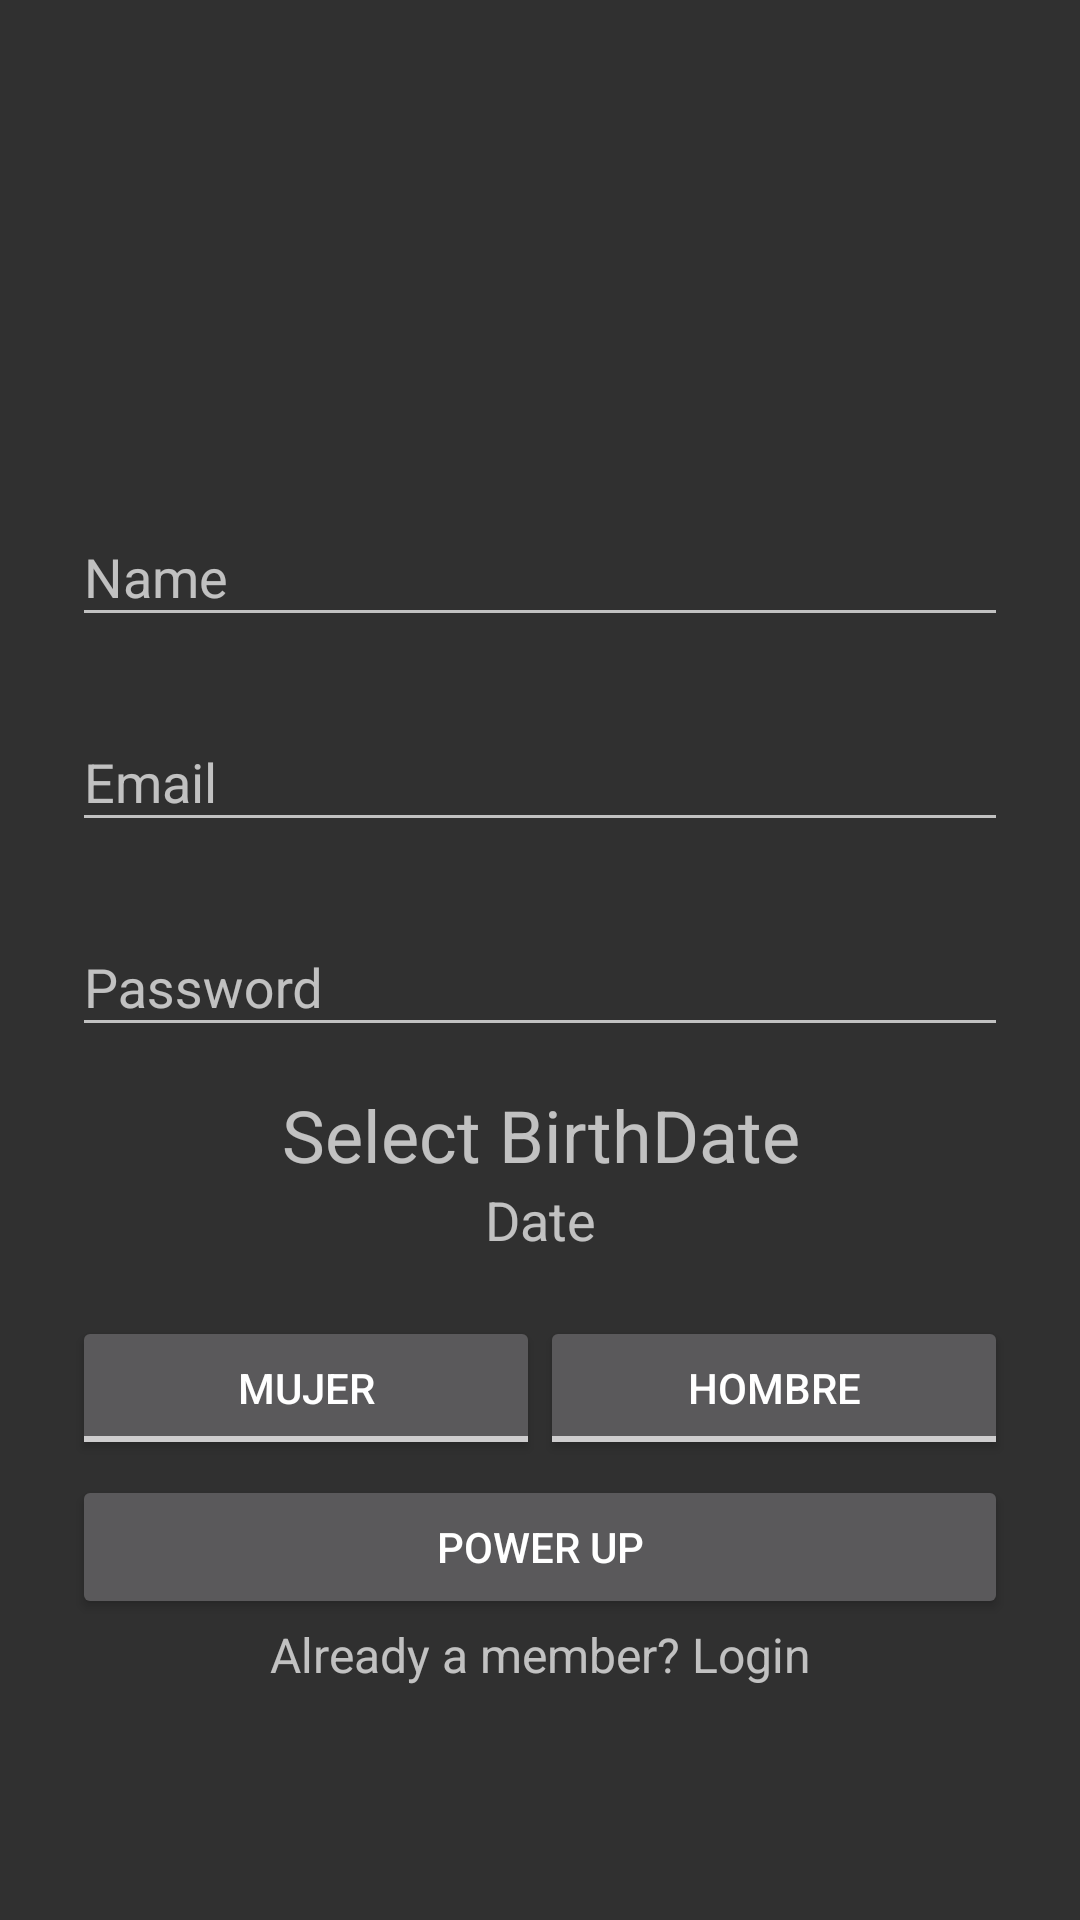

The Android layout XML behind this screen, and the referenced resources:
<!-- AndroidManifest.xml: application theme MyMaterialTheme -->
<!-- res/layout/activity_sign_up.xml -->
<?xml version="1.0" encoding="utf-8"?>
<ScrollView xmlns:android="http://schemas.android.com/apk/res/android"
    xmlns:tools="http://schemas.android.com/tools"
    android:id="@+id/activity_sign_up"
    android:layout_width="fill_parent"
    android:layout_height="fill_parent"
    android:fitsSystemWindows="true"
    tools:context="com.example.mastro.selfit.SignUpActivity">

    <LinearLayout
        android:orientation="vertical"
        android:layout_width="match_parent"
        android:layout_height="wrap_content"
        android:paddingTop="56dp"
        android:paddingLeft="24dp"
        android:paddingRight="24dp"
        android:clickable="true"
        android:focusableInTouchMode="true">

        <ImageView android:src="@drawable/ic_home_black_24dp"
            android:layout_width="wrap_content"
            android:layout_height="72dp"
            android:layout_marginBottom="24dp"
            android:layout_gravity="center_horizontal" />

        
        <android.support.design.widget.TextInputLayout
            android:layout_width="match_parent"
            android:layout_height="wrap_content"
            android:layout_marginTop="8dp"
            android:layout_marginBottom="8dp">
            <EditText android:id="@+id/input_first_name"
                android:layout_width="match_parent"
                android:layout_height="wrap_content"
                android:inputType="textCapWords"
                android:hint="@string/Name" />
        </android.support.design.widget.TextInputLayout>

        
        <android.support.design.widget.TextInputLayout
            android:layout_width="match_parent"
            android:layout_height="wrap_content"
            android:layout_marginTop="8dp"
            android:layout_marginBottom="8dp">
            <EditText android:id="@+id/input_email"
                android:layout_width="match_parent"
                android:layout_height="wrap_content"
                android:inputType="textEmailAddress"
                android:hint="@string/Email" />
        </android.support.design.widget.TextInputLayout>

        
        <android.support.design.widget.TextInputLayout
            android:layout_width="match_parent"
            android:layout_height="wrap_content"
            android:layout_marginTop="8dp"
            android:layout_marginBottom="8dp">
            <EditText android:id="@+id/input_password"
                android:layout_width="match_parent"
                android:layout_height="wrap_content"
                android:inputType="textPassword"
                android:hint="@string/password"/>
        </android.support.design.widget.TextInputLayout>

        


        <LinearLayout
            android:orientation="vertical"
            android:layout_width="match_parent"
            android:layout_height="match_parent"
            android:layout_marginBottom="15dp"
            android:baselineAligned="false"
            android:paddingBottom="5dp"
            android:paddingTop="5dp"
            android:id="@+id/selector">

            <TextView
                android:text="@string/BirthDate"
                android:layout_width="match_parent"
                android:layout_height="match_parent"
                android:id="@+id/BirthHeader"
                android:gravity="center_horizontal"
                android:textAlignment="center"
                android:textSize="24sp" />

            <TextView
                android:text="@string/date"
                android:layout_width="match_parent"
                android:layout_height="0dp"
                android:id="@+id/birth"
                android:textSize="18sp"
                android:textAlignment="center"
                android:layout_weight="1" />
        </LinearLayout>

        <LinearLayout
        style="?android:attr/buttonBarStyle"
        android:layout_width="match_parent"
        android:layout_height="wrap_content"
        android:orientation="horizontal"
        android:measureWithLargestChild="true"
            android:layout_marginBottom="5dp">

        <LinearLayout android:id="@+id/leftSpacer"
            android:layout_weight="0.25"
            android:layout_width="0dip"
            android:layout_height="wrap_content"
            android:orientation="horizontal"
            android:visibility="gone" />

        <ToggleButton android:id="@+id/mujer_button"
            android:layout_width="wrap_content"
            android:layout_height="wrap_content"
            android:layout_gravity="end"
            android:layout_weight="1"
            android:text="@string/Woman"
            android:maxLines="2"
            android:filterTouchesWhenObscured="true"
            style="@android:style/Widget.Material.Light.Button.Toggle"
            android:checked="false"
            android:textOff="@string/Woman"
            android:textOn="@string/Woman"
            android:textColorLink="@color/colorPrimaryDark"
            android:textColorHighlight="@color/colorPrimaryDark" />

        <ToggleButton android:id="@+id/hombre_button"
            android:layout_width="wrap_content"
            android:layout_height="wrap_content"
            android:layout_gravity="start"
            android:layout_weight="1"
            android:text="@string/Man"
            android:maxLines="2"
            style="@android:style/Widget.Material.Light.Button.Toggle"
            android:textOff="@string/Man"
            android:textOn="@string/Man"
            android:textColorLink="@color/colorPrimaryDark"
            android:textColorHighlight="@color/colorPrimaryDark" />

        <LinearLayout android:id="@+id/rightSpacer"
            android:layout_width="0dip"
            android:layout_weight="0.25"
            android:layout_height="wrap_content"
            android:orientation="horizontal"
            android:visibility="gone" />

    </LinearLayout>

        

        <Button
            android:text="@string/SignUp"
            android:layout_width="match_parent"
            android:layout_height="wrap_content"
            android:id="@+id/button" />


        <TextView android:id="@+id/link_login"
            android:layout_width="fill_parent"
            android:layout_height="wrap_content"
            android:layout_marginBottom="24dp"
            android:text="@string/LoginB"
            android:gravity="center"
            android:textSize="16sp"
            android:layout_marginTop="1dp" />

    </LinearLayout>


</ScrollView>
<!-- resources referenced by this layout -->
<resources>
  <color name="colorPrimaryDark">#00E500</color>
  <string name="BirthDate">Select BirthDate</string>
  <string name="Email">Email</string>
  <string name="LoginB">Already a member? Login</string>
  <string name="Man">Hombre</string>
  <string name="Name">Name</string>
  <string name="SignUp">Power Up</string>
  <string name="Woman">Mujer</string>
  <string name="date">Date</string>
  <string name="password">Password</string>
  <style name="MyMaterialTheme" parent="MyMaterialTheme.Base">
  
  
      </style>
  <style name="MyMaterialTheme.Base" parent="Theme.AppCompat">
          <item name="windowNoTitle">true</item>
          <item name="windowActionBar">false</item>
          <item name="android:colorPrimary">@color/colorPrimary</item>
          <item name="android:colorPrimaryDark">@color/colorPrimaryDark</item>
          <item name="colorAccent">@color/colorAccent</item>
  
  
      </style>
  <color name="colorPrimary">#515151</color>
  <color name="colorAccent">#00E5FF</color>
</resources>
